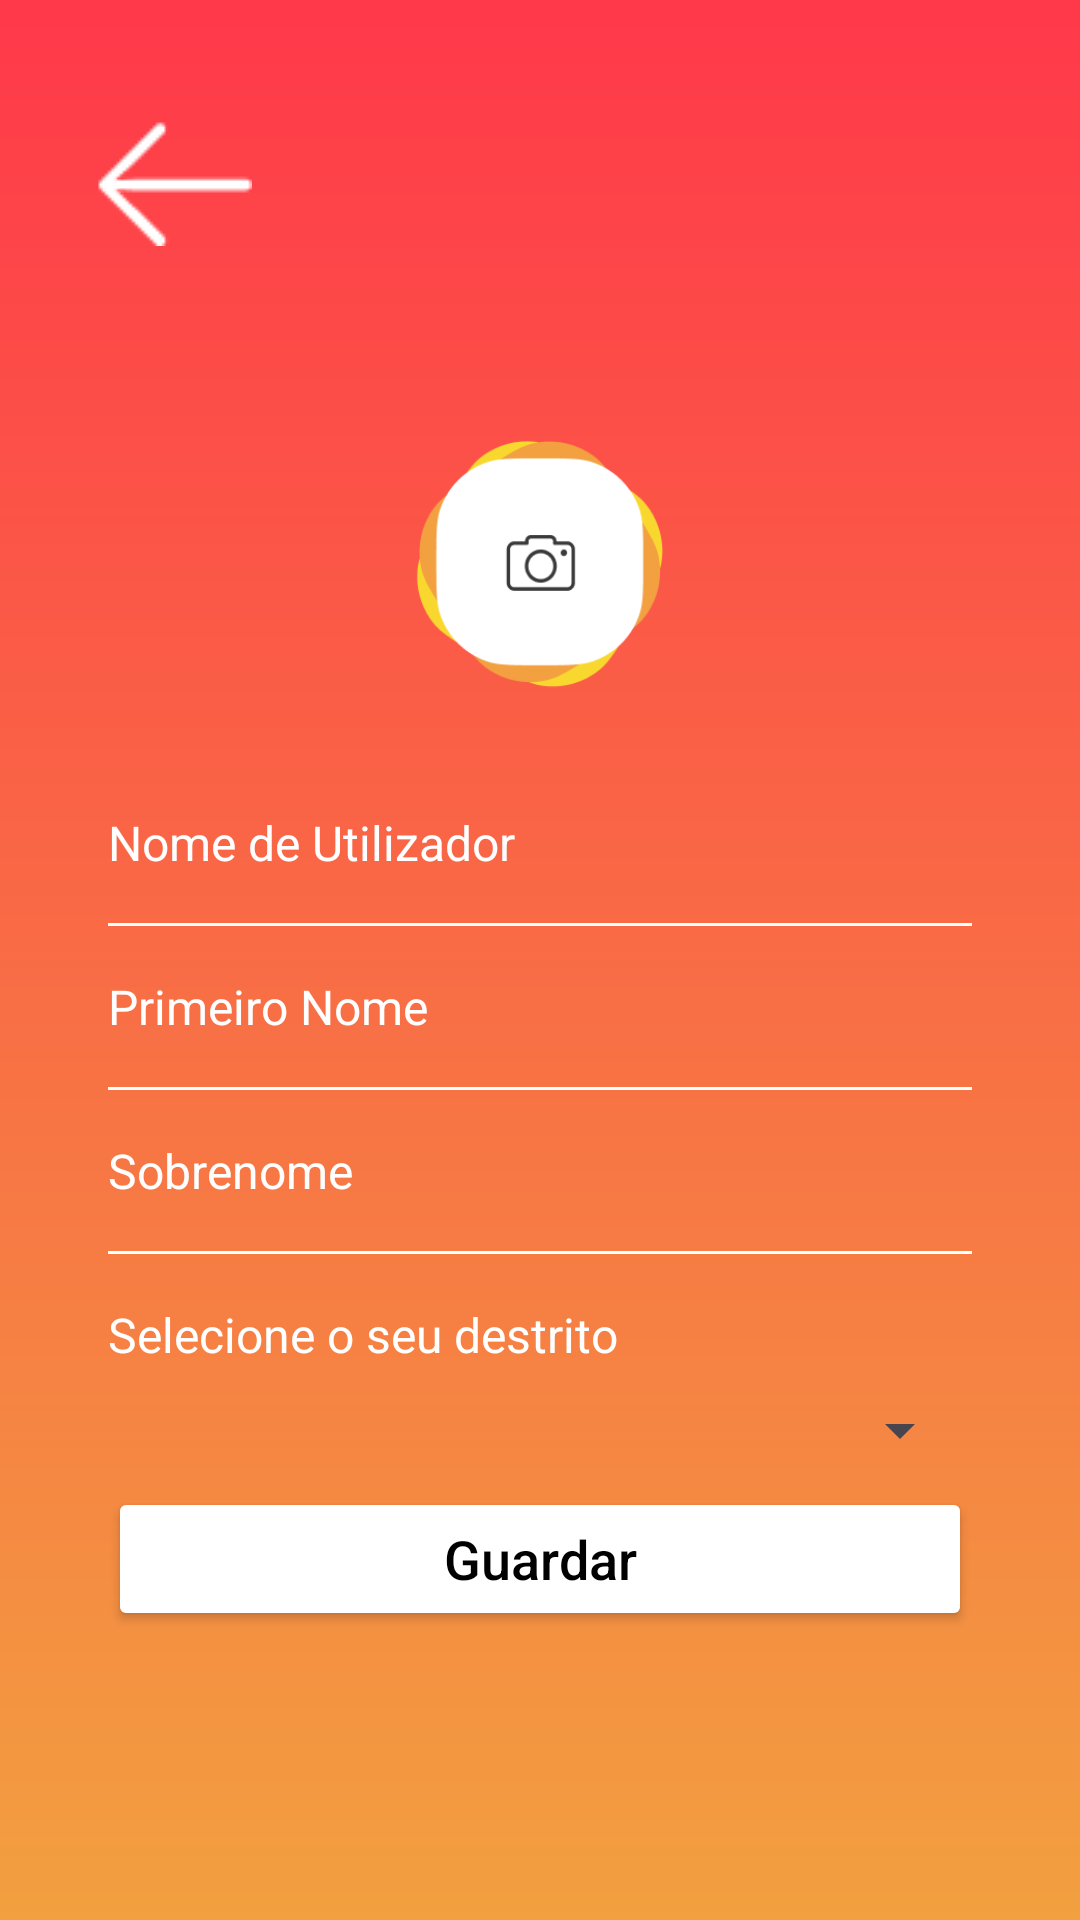

Write the Android layout XML for this screen, with the resource values it uses.
<!-- AndroidManifest.xml: application theme Theme.ChamaSegura -->
<!-- res/layout/activity_profile.xml -->
<?xml version="1.0" encoding="utf-8"?>
<androidx.constraintlayout.widget.ConstraintLayout
    xmlns:android="http://schemas.android.com/apk/res/android"
    xmlns:app="http://schemas.android.com/apk/res-auto"
    xmlns:tools="http://schemas.android.com/tools"
    android:layout_width="match_parent"
    android:layout_height="match_parent"
    android:background="@drawable/background_profile">

    
    <ImageButton
        android:id="@+id/backButton"
        android:layout_width="wrap_content"
        android:layout_height="wrap_content"
        android:background="?attr/selectableItemBackgroundBorderless"
        android:src="@drawable/setaback"
        app:layout_constraintTop_toTopOf="parent"
        app:layout_constraintStart_toStartOf="parent"
        android:padding="16dp"
        android:layout_marginTop="24dp"
        android:layout_marginStart="16dp"/>

    
    <ImageButton
        android:id="@+id/avatarButton"
        android:layout_width="100dp"
        android:layout_height="100dp"
        android:src="@drawable/profileimg"
        android:background="?attr/selectableItemBackgroundBorderless"
        android:scaleType="centerCrop"
        app:layout_constraintTop_toBottomOf="@id/backButton"
        app:layout_constraintStart_toStartOf="parent"
        app:layout_constraintEnd_toEndOf="parent"
        android:layout_marginStart="32dp"
        android:layout_marginEnd="32dp"
        android:layout_marginTop="40dp" />


    
    <EditText
        android:id="@+id/usernameEditText"
        android:layout_width="0dp"
        android:layout_height="wrap_content"
        android:layout_marginStart="32dp"
        android:layout_marginTop="32dp"
        android:layout_marginEnd="32dp"
        android:background="@android:color/transparent"
        android:hint="@string/nomeUser"
        android:paddingBottom="8dp"
        android:textColor="@android:color/white"
        android:textColorHint="@android:color/white"
        android:textSize="16sp"
        app:layout_constraintEnd_toEndOf="parent"
        app:layout_constraintHorizontal_bias="0.5"
        app:layout_constraintStart_toStartOf="parent"
        app:layout_constraintTop_toBottomOf="@id/avatarButton"
        app:layout_constraintWidth_default="spread"
        app:layout_constraintWidth_percent="0.8" />

    <View
        android:id="@+id/usernameLine"
        android:layout_width="0dp"
        android:layout_height="1dp"
        android:background="@android:color/white"
        app:layout_constraintTop_toBottomOf="@id/usernameEditText"
        app:layout_constraintStart_toStartOf="parent"
        app:layout_constraintEnd_toEndOf="parent"
        app:layout_constraintWidth_percent="0.8"
        android:layout_marginStart="32dp"
        android:layout_marginEnd="32dp"
        android:layout_marginTop="8dp" />

    
    <EditText
        android:id="@+id/firstNameEditText"
        android:layout_width="0dp"
        android:layout_height="wrap_content"
        android:layout_marginStart="32dp"
        android:layout_marginTop="16dp"
        android:layout_marginEnd="32dp"
        android:background="@android:color/transparent"
        android:hint="@string/primeiroNome"
        android:paddingBottom="8dp"
        android:textColor="@android:color/white"
        android:textColorHint="@android:color/white"
        android:textSize="16sp"
        app:layout_constraintEnd_toEndOf="parent"
        app:layout_constraintHorizontal_bias="0.5"
        app:layout_constraintStart_toStartOf="parent"
        app:layout_constraintTop_toBottomOf="@id/usernameLine"
        app:layout_constraintWidth_default="spread"
        app:layout_constraintWidth_percent="0.8" />

    <View
        android:id="@+id/firstNameLine"
        android:layout_width="0dp"
        android:layout_height="1dp"
        android:background="@android:color/white"
        app:layout_constraintTop_toBottomOf="@id/firstNameEditText"
        app:layout_constraintStart_toStartOf="parent"
        app:layout_constraintEnd_toEndOf="parent"
        app:layout_constraintWidth_percent="0.8"
        android:layout_marginStart="32dp"
        android:layout_marginEnd="32dp"
        android:layout_marginTop="8dp" />

    
    <EditText
        android:id="@+id/lastNameEditText"
        android:layout_width="0dp"
        android:layout_height="wrap_content"
        android:layout_marginStart="32dp"
        android:layout_marginTop="16dp"
        android:layout_marginEnd="32dp"
        android:background="@android:color/transparent"
        android:hint="@string/Sobrenome"
        android:paddingBottom="8dp"
        android:textColor="@android:color/white"
        android:textColorHint="@android:color/white"
        android:textSize="16sp"
        app:layout_constraintEnd_toEndOf="parent"
        app:layout_constraintHorizontal_bias="0.5"
        app:layout_constraintStart_toStartOf="parent"
        app:layout_constraintTop_toBottomOf="@id/firstNameLine"
        app:layout_constraintWidth_default="spread"
        app:layout_constraintWidth_percent="0.8" />

    <View
        android:id="@+id/lastNameLine"
        android:layout_width="0dp"
        android:layout_height="1dp"
        android:background="@android:color/white"
        app:layout_constraintTop_toBottomOf="@id/lastNameEditText"
        app:layout_constraintStart_toStartOf="parent"
        app:layout_constraintEnd_toEndOf="parent"
        app:layout_constraintWidth_percent="0.8"
        android:layout_marginStart="32dp"
        android:layout_marginEnd="32dp"
        android:layout_marginTop="8dp" />

    <TextView
        android:id="@+id/destrito"
        android:layout_width="0dp"
        android:layout_height="wrap_content"
        android:layout_marginStart="32dp"
        android:layout_marginTop="16dp"
        android:layout_marginEnd="32dp"
        android:background="@android:color/transparent"
        android:hint="@string/Selecione_o_seu_destrito"
        android:paddingBottom="8dp"
        android:textColor="@android:color/white"
        android:textColorHint="@android:color/white"
        android:textSize="16sp"
        app:layout_constraintEnd_toEndOf="parent"
        app:layout_constraintHorizontal_bias="0.5"
        app:layout_constraintStart_toStartOf="parent"
        app:layout_constraintTop_toBottomOf="@id/lastNameLine"
        app:layout_constraintWidth_default="spread"
        app:layout_constraintWidth_percent="0.8" />

    <Spinner
        android:id="@+id/tipoSpinner"
        android:layout_width="0dp"
        android:layout_height="wrap_content"
        app:layout_constraintTop_toBottomOf="@id/destrito"
        app:layout_constraintStart_toStartOf="parent"
        app:layout_constraintEnd_toEndOf="parent"
        app:layout_constraintHorizontal_bias="0.5"
        app:layout_constraintWidth_default="spread"
        app:layout_constraintWidth_percent="0.8"
        android:layout_marginStart="32dp"
        android:layout_marginEnd="32dp"
        android:layout_marginTop="1dp" />

    
    <Button
        android:id="@+id/confirmButton"
        android:layout_width="0dp"
        android:layout_height="wrap_content"
        android:layout_marginStart="32dp"
        android:layout_marginTop="32dp"
        android:layout_marginEnd="32dp"
        android:backgroundTint="@android:color/white"
        android:text="@string/save"
        android:textAllCaps="false"
        android:textColor="@android:color/black"
        android:textSize="18sp"
        app:layout_constraintEnd_toEndOf="parent"
        app:layout_constraintHorizontal_bias="0.5"
        app:layout_constraintStart_toStartOf="parent"
        app:layout_constraintTop_toBottomOf="@id/destrito"
        app:layout_constraintWidth_percent="0.8" />

    


</androidx.constraintlayout.widget.ConstraintLayout>
<!-- resources referenced by this layout -->
<resources>
  <!-- drawable background_profile (drawable) -->
  <?xml version="1.0" encoding="utf-8"?>
  <shape xmlns:android="http://schemas.android.com/apk/res/android">
      <gradient
          android:startColor="#FF384A"
          android:endColor="#F2A040"
          android:angle="-90"/>
  </shape>
  <!-- drawable profileimg: png bitmap (drawable, 8640 bytes) -->
  <!-- drawable setaback: png bitmap (drawable, 408 bytes) -->
  <string name="Selecione_o_seu_destrito">Selecione o seu destrito</string>
  <string name="Sobrenome">Sobrenome</string>
  <string name="nomeUser">Nome de Utilizador</string>
  <string name="primeiroNome">Primeiro Nome</string>
  <string name="save">Guardar</string>
  <style name="Theme.ChamaSegura" parent="Base.Theme.ChamaSegura" />
  <style name="Base.Theme.ChamaSegura" parent="Theme.Material3.DayNight.NoActionBar">
          
          
      </style>
</resources>
